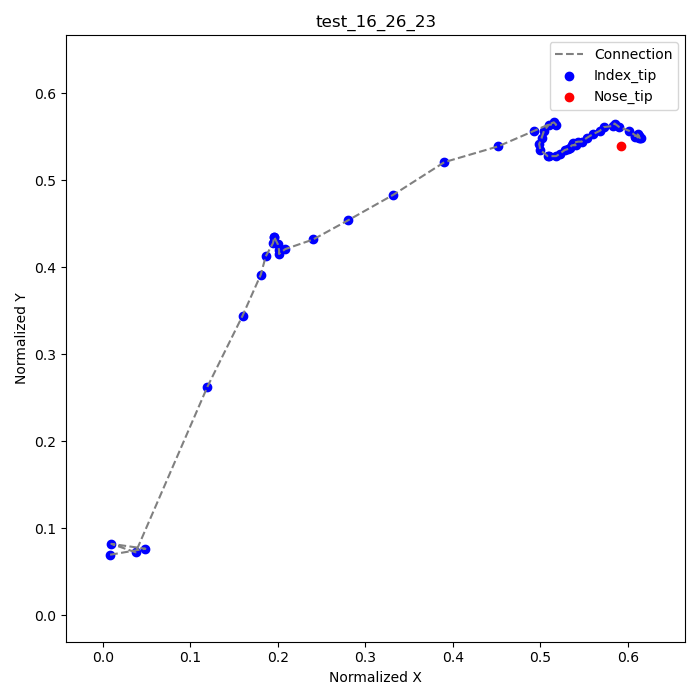

The table this chart was drawn from, first rows:
frame, index_tip_x, index_tip_y, nose_tip_x, nose_tip_y
2, 0.008333, 0.06944, 0.5917, 0.5389
6, 0.04861, 0.07639, , 
7, 0.009722, 0.08194, , 
13, 0.0375, 0.07222, , 
16, 0.1194, 0.2625, , 
17, 0.1597, 0.3444, , 
18, 0.1806, 0.3917, , 
19, 0.1861, 0.4125, , 
20, 0.1944, 0.4278, , 
21, 0.1958, 0.4347, , 
22, 0.1958, 0.4347, , 
23, 0.2, 0.4264, , 
24, 0.2014, 0.4194, , 
25, 0.2014, 0.4153, , 
26, 0.2083, 0.4208, , 
27, 0.2403, 0.4319, , 
28, 0.2806, 0.4542, , 
29, 0.3319, 0.4833, , 
30, 0.3903, 0.5208, , 
31, 0.4514, 0.5389, , 
32, 0.4931, 0.5569, , 
33, 0.5153, 0.5667, , 
34, 0.5181, 0.5639, , 
35, 0.5097, 0.5639, , 
36, 0.5042, 0.5569, , 
37, 0.5014, 0.5486, , 
38, 0.4986, 0.5417, , 
39, 0.5, 0.5347, , 
40, 0.5083, 0.5278, , 
41, 0.5097, 0.5278, , 
42, 0.5181, 0.5278, , 
43, 0.5222, 0.5306, , 
44, 0.5278, 0.5347, , 
45, 0.5319, 0.5361, , 
46, 0.5333, 0.5375, , 
47, 0.5361, 0.5403, , 
48, 0.5403, 0.5403, , 
49, 0.5375, 0.5431, , 
50, 0.5431, 0.5444, , 
51, 0.5472, 0.5444, , 
52, 0.5528, 0.5486, , 
53, 0.5597, 0.5528, , 
54, 0.5681, 0.5569, , 
55, 0.5722, 0.5611, , 
56, 0.5833, 0.5625, , 
57, 0.5847, 0.5653, , 
58, 0.5903, 0.5611, , 
59, 0.6014, 0.5569, , 
60, 0.6125, 0.5486, , 
61, 0.6153, 0.5486, , 
62, 0.6139, 0.5486, , 
63, 0.6111, 0.5514, , 
64, 0.6111, 0.5528, , 
65, 0.6125, 0.5514, , 
66, 0.6125, 0.5514, , 
67, 0.6097, 0.5514, , 
68, 0.6083, 0.5514, , 
69, 0.6083, 0.55, , 
